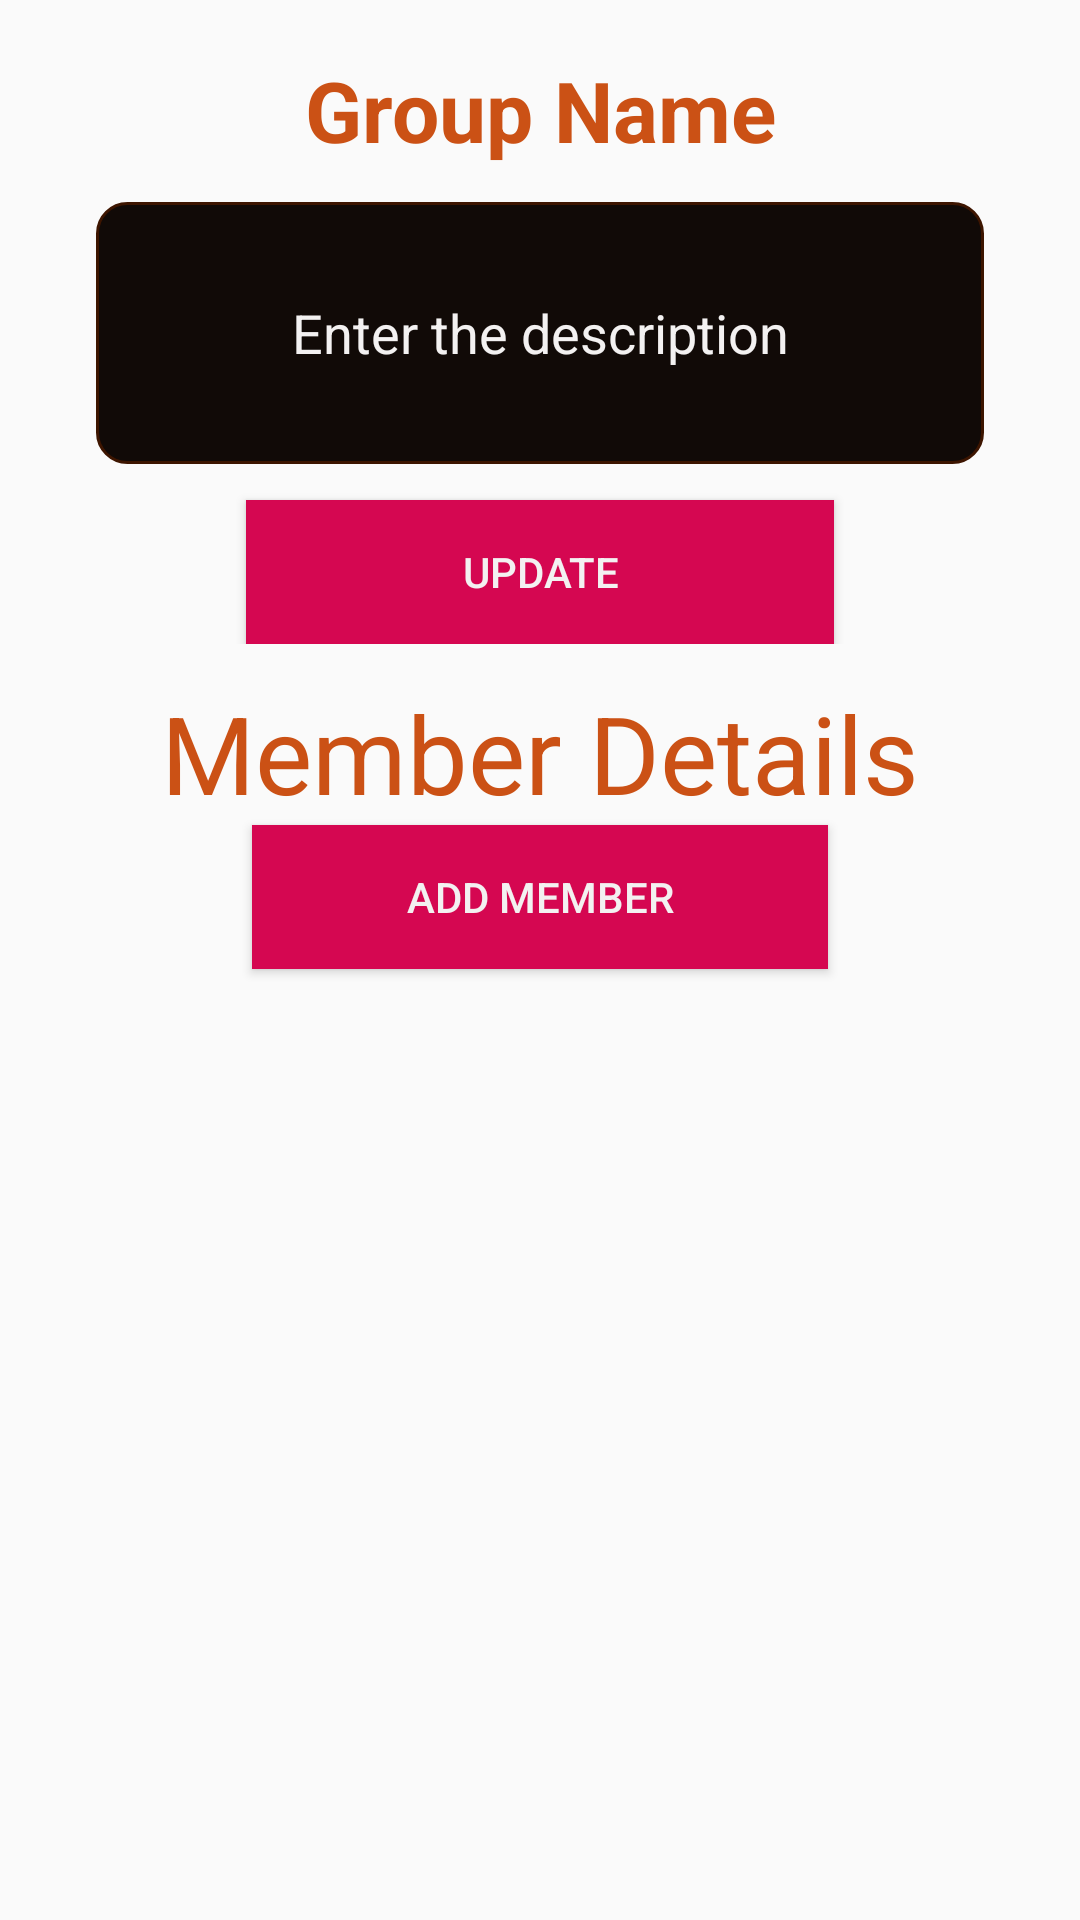

Write the Android layout XML for this screen, with the resource values it uses.
<!-- AndroidManifest.xml: application theme AppTheme -->
<!-- res/layout/fragment_group_edit.xml -->
<?xml version="1.0" encoding="utf-8"?>
<FrameLayout xmlns:android="http://schemas.android.com/apk/res/android"
    xmlns:tools="http://schemas.android.com/tools"
    android:layout_width="match_parent"
    android:layout_height="match_parent"
    tools:context=".GroupEdit">

    
    <LinearLayout
        android:layout_width="match_parent"
        android:layout_height="match_parent"
        android:orientation="vertical">
        <LinearLayout
            android:layout_width="match_parent"
            android:layout_height="wrap_content"
            android:orientation="vertical">
            <TextView
                android:layout_width="match_parent"
                android:layout_height="wrap_content"
                android:text="Group Name"
                android:textSize="28dp"
                android:textAlignment="center"
                android:textStyle="bold"
                android:textColor="@color/headText"
                android:layout_marginTop="18dp"
                android:id="@+id/group_name"/>
        </LinearLayout>

        <LinearLayout
            android:layout_width="match_parent"
            android:layout_height="match_parent"
            android:orientation="vertical">
            <ScrollView
                android:layout_width="match_parent"
                android:layout_height="match_parent">
                <LinearLayout
                    android:layout_width="match_parent"
                    android:layout_height="wrap_content"
                    android:orientation="vertical">
                    <LinearLayout
                        android:layout_width="match_parent"
                        android:layout_height="wrap_content"
                        android:gravity="center"
                        android:orientation="vertical"
                        >
                        <EditText
                            android:layout_width="296dp"
                            android:layout_height="wrap_content"
                            android:id="@+id/desc"
                            android:background="@drawable/input_text_box"
                            android:layout_marginTop="12dp"
                            android:lines="4"
                            android:textColor="@color/colorPrimary"
                            android:hint="@string/groupDetails"
                            android:textColorHint="@color/colorPrimary"
                            android:textAlignment="center"
                            />

                        <Button
                            android:layout_width="196dp"
                            android:layout_height="wrap_content"
                            android:layout_marginTop="12dp"
                            android:background="@color/button_color"
                            android:textColor="@color/colorPrimary"
                            android:text="Update"
                            />
                    </LinearLayout>
                    <LinearLayout
                        android:layout_width="match_parent"
                        android:layout_height="wrap_content"
                        android:orientation="vertical">
                        <TextView
                            android:layout_width="match_parent"
                            android:layout_height="wrap_content"
                            android:text="Member Details"
                            android:layout_marginTop="12dp"
                            android:textSize="36dp"
                            android:textColor="@color/headText"
                            android:gravity="center"
                            />
                        <Button
                            android:layout_width="192dp"
                            android:layout_height="wrap_content"
                            android:text="Add Member"
                            android:background="@color/button_color"
                            android:textColor="@color/colorPrimary"
                            android:gravity="center"
                            android:layout_gravity="center"
                            android:id="@+id/add_member_in_list"/>

                        <ScrollView
                            android:layout_width="match_parent"
                            android:layout_height="match_parent"
                            android:layout_marginTop="24dp">
                            <LinearLayout
                                android:layout_width="match_parent"
                                android:layout_height="match_parent">
                                <android.support.v7.widget.RecyclerView
                                    android:layout_width="match_parent"
                                    android:layout_height="match_parent"
                                    android:id="@+id/member_list_view">

                                </android.support.v7.widget.RecyclerView>
                            </LinearLayout>
                        </ScrollView>
                    </LinearLayout>
                </LinearLayout>
            </ScrollView>
        </LinearLayout>
    </LinearLayout>

</FrameLayout>
<!-- resources referenced by this layout -->
<resources>
  <color name="button_color">#FFD50751</color>
  <color name="colorPrimary">#F3F1F1</color>
  <color name="headText">#EEC74504</color>
  <!-- drawable input_text_box (drawable) -->
  <?xml version="1.0" encoding="utf-8"?>
  <shape xmlns:android="http://schemas.android.com/apk/res/android">
      <corners android:radius="10dp"/>
      <stroke
          android:width="1dp"
          android:color="@color/textBoxBGBorderColor" />
      <solid android:color="@color/black"/>
  </shape>
  <string name="groupDetails">Enter the description</string>
  <style name="AppTheme" parent="Theme.AppCompat.Light.NoActionBar">
          
          <item name="colorPrimary">@color/colorPrimary</item>
          <item name="colorPrimaryDark">@color/colorPrimaryDark</item>
          <item name="colorAccent">@color/colorAccent</item>
      </style>
  <color name="textBoxBGBorderColor">#FF3D1500</color>
  <color name="black">#110A07</color>
  <color name="colorPrimaryDark">#251400</color>
  <color name="colorAccent">#FFC92762</color>
</resources>
